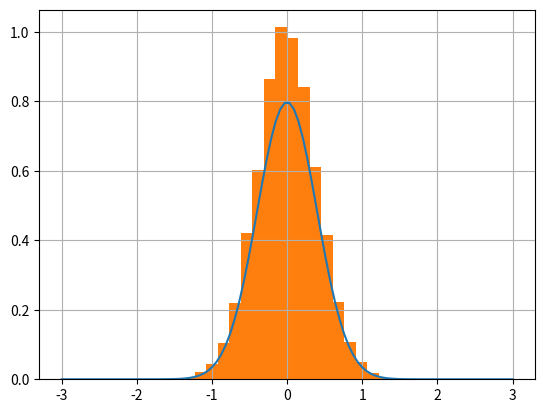

The script that saved this image:
#Question 6
import numpy as np
import matplotlib.pyplot as plt

def gaussian(x):

  return np.sqrt(2/np.pi)* np.exp(-np.pi * x**2)
x = np.linspace(-3,3,100)
y = gaussian(x)
plt.plot(x, y)

def gaussian_rejection(N):
    x0 = -3
    xmax = 3
    gaussian_max = 0.8     #set the range of x and 0.8 is the maximum value of y

    n_accept=0
    x_list = [] 
    while n_accept < N:
        t = x0 + (xmax-x0)* np.random.rand() 
        y = np.random.rand()
        if y < gaussian(t) / gaussian_max:     
            n_accept += 1             #accept the value according to this condition
            x_list.append(t)
    print(len(x_list))
    return x_list

x1 = gaussian_rejection(10000)
plt.hist(gaussian_rejection(10000), density =  True , bins=20)
plt.grid()
plt.show()